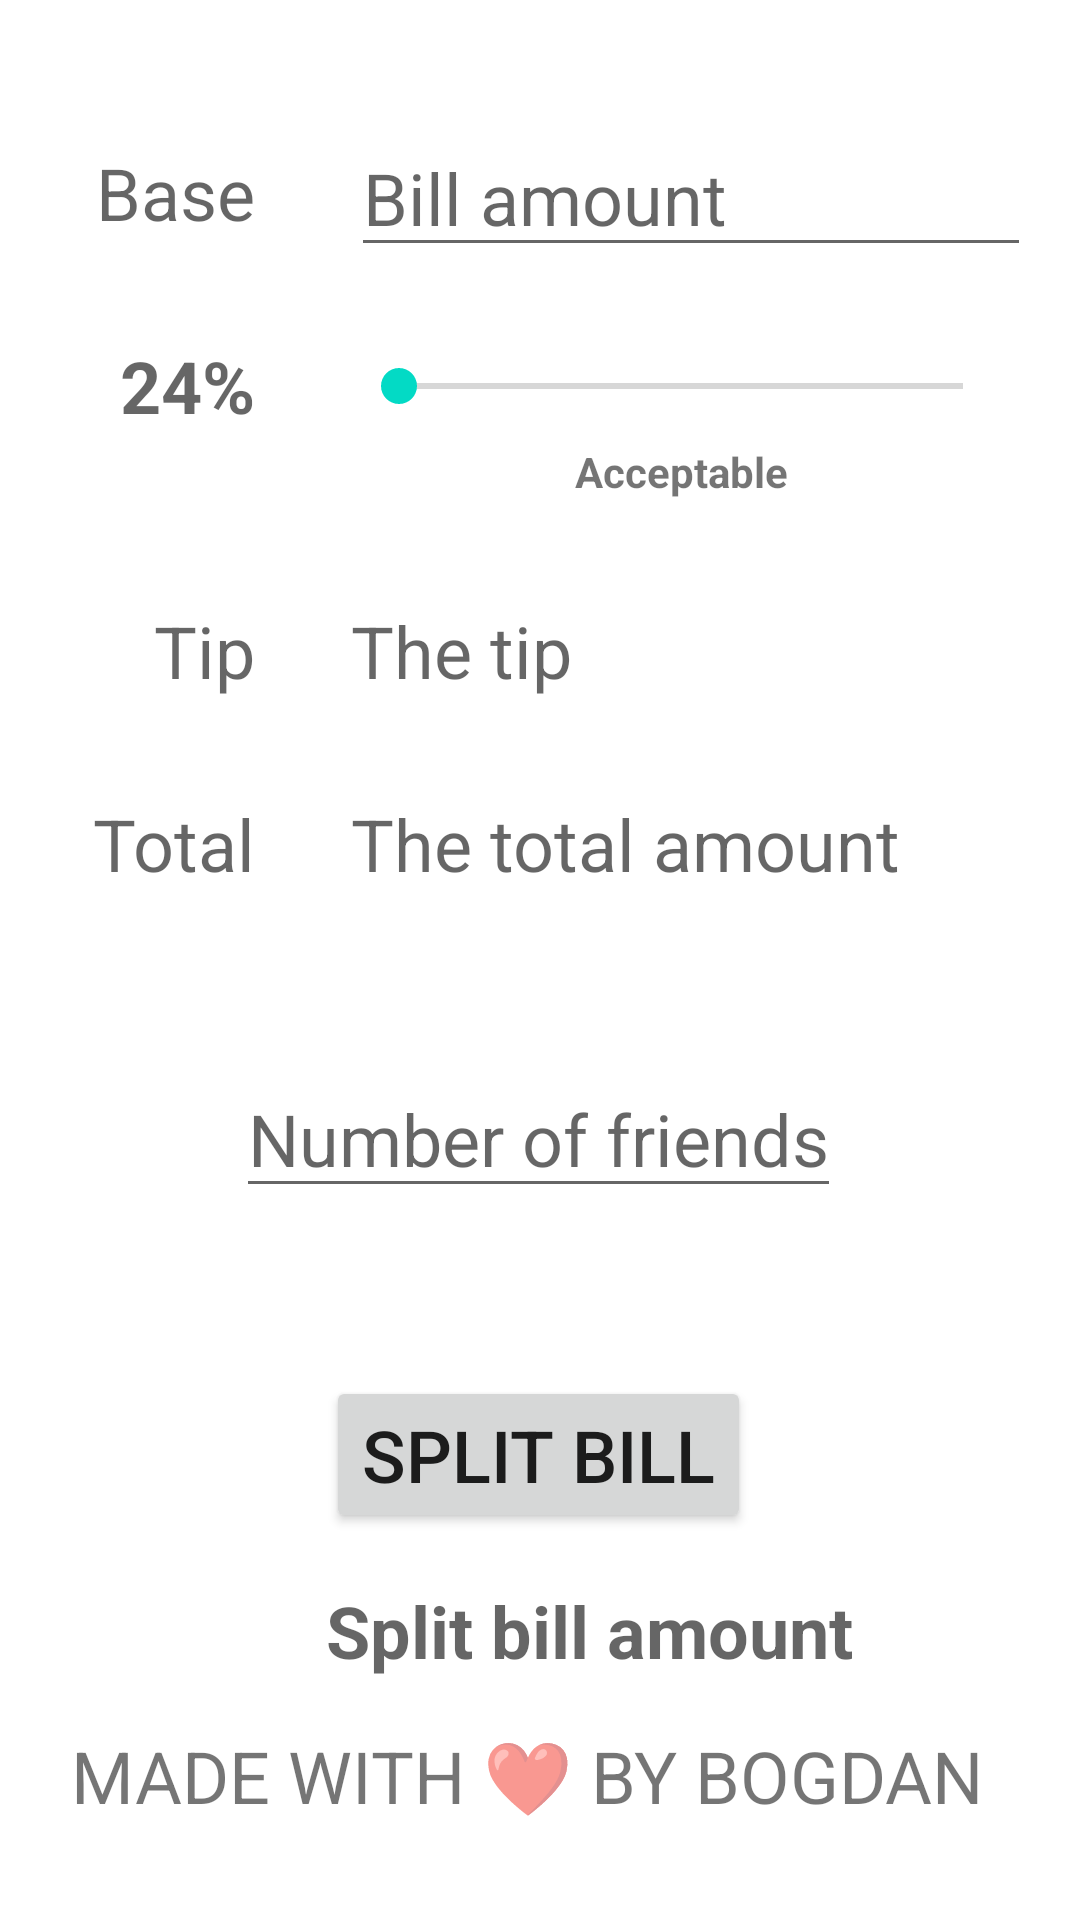

Android layout source for this screen:
<!-- AndroidManifest.xml: application theme Theme.Tippy -->
<!-- res/layout/activity_main.xml -->
<?xml version="1.0" encoding="utf-8"?>
<androidx.constraintlayout.widget.ConstraintLayout xmlns:android="http://schemas.android.com/apk/res/android"
    xmlns:app="http://schemas.android.com/apk/res-auto"
    xmlns:tools="http://schemas.android.com/tools"
    android:layout_width="match_parent"
    android:layout_height="match_parent"
    android:hapticFeedbackEnabled="false"
    tools:context=".MainActivity">

    <Button
        android:id="@+id/splitBillButton"
        android:layout_width="wrap_content"
        android:layout_height="wrap_content"
        android:layout_marginTop="56dp"
        android:text="@string/split_bill"
        android:textSize="24sp"
        app:layout_constraintEnd_toEndOf="@+id/numberOfFrindsTextView"
        app:layout_constraintStart_toStartOf="@+id/numberOfFrindsTextView"
        app:layout_constraintTop_toBottomOf="@+id/numberOfFrindsTextView" />

    <EditText
        android:id="@+id/etBaseAmmount"
        android:layout_width="wrap_content"
        android:layout_height="wrap_content"
        android:layout_marginStart="32dp"
        android:ems="8"
        android:hint="@string/bill_amount_string"
        android:importantForAutofill="no"
        android:inputType="numberDecimal"
        android:minHeight="48dp"
        android:textColorHint="?android:attr/textColorHint"
        android:textSize="24sp"
        app:layout_constraintBottom_toBottomOf="@+id/tvBaseLabel"
        app:layout_constraintStart_toEndOf="@+id/tvBaseLabel"
        app:layout_constraintTop_toTopOf="@+id/tvBaseLabel"
        tools:ignore="TextContrastCheck" />

    <SeekBar
        android:id="@+id/seekBarTip"
        android:layout_width="220dp"
        android:layout_height="wrap_content"
        android:max="30"
        app:layout_constraintBottom_toBottomOf="@+id/tvTipPercentLabel"
        app:layout_constraintStart_toStartOf="@+id/etBaseAmmount"
        app:layout_constraintTop_toTopOf="@+id/tvTipPercentLabel" />

    <TextView
        android:id="@+id/tvTipLabel"
        android:layout_width="wrap_content"
        android:layout_height="wrap_content"
        android:layout_marginTop="56dp"
        android:text="@string/tip"
        android:textAppearance="@style/TextAppearance.AppCompat.Medium"
        android:textSize="24sp"
        app:layout_constraintEnd_toEndOf="@+id/tvBaseLabel"
        app:layout_constraintTop_toBottomOf="@+id/tvTipPercentLabel" />

    <TextView
        android:id="@+id/tvTotalLabel"
        android:layout_width="wrap_content"
        android:layout_height="wrap_content"
        android:layout_marginTop="32dp"
        android:text="@string/total_string"
        android:textAppearance="@style/TextAppearance.AppCompat.Medium"
        android:textSize="24sp"
        app:layout_constraintEnd_toEndOf="@+id/tvBaseLabel"
        app:layout_constraintTop_toBottomOf="@+id/tvTipLabel" />

    <TextView
        android:id="@+id/tvBaseLabel"
        android:layout_width="wrap_content"
        android:layout_height="wrap_content"
        android:layout_marginStart="32dp"
        android:layout_marginTop="48dp"
        android:text="@string/base_string"
        android:textAppearance="@style/TextAppearance.AppCompat.Medium"
        android:textSize="24sp"
        app:layout_constraintStart_toStartOf="parent"
        app:layout_constraintTop_toTopOf="parent" />

    <TextView
        android:id="@+id/tvTipPercentLabel"
        android:layout_width="wrap_content"
        android:layout_height="wrap_content"
        android:layout_marginTop="32dp"
        android:text="@string/_24"
        android:textAppearance="@style/TextAppearance.AppCompat.Medium"
        android:textSize="24sp"
        android:textStyle="bold"
        app:layout_constraintEnd_toEndOf="@+id/tvBaseLabel"
        app:layout_constraintTop_toBottomOf="@+id/tvBaseLabel" />

    <TextView
        android:id="@+id/tvTipAmount"
        android:layout_width="wrap_content"
        android:layout_height="wrap_content"
        android:hint="@string/the_tip_string"
        android:textSize="24sp"
        app:layout_constraintBottom_toBottomOf="@+id/tvTipLabel"
        app:layout_constraintStart_toStartOf="@+id/seekBarTip"
        app:layout_constraintTop_toTopOf="@+id/tvTipLabel"
        tools:ignore="TextContrastCheck" />

    <TextView
        android:id="@+id/tvTotalAmount"
        android:layout_width="wrap_content"
        android:layout_height="wrap_content"
        android:hint="@string/the_total_amount_string"
        android:textSize="24sp"
        app:layout_constraintBottom_toBottomOf="@+id/tvTotalLabel"
        app:layout_constraintStart_toStartOf="@+id/tvTipAmount"
        app:layout_constraintTop_toTopOf="@+id/tvTotalLabel"
        tools:ignore="TextContrastCheck" />

    <TextView
        android:id="@+id/madeTextView"
        android:layout_width="wrap_content"
        android:layout_height="wrap_content"
        android:layout_marginStart="172dp"
        android:layout_marginEnd="181dp"
        android:layout_marginBottom="32dp"
        android:text="@string/made_by_string"
        android:textSize="24sp"
        app:layout_constraintBottom_toBottomOf="parent"
        app:layout_constraintEnd_toEndOf="parent"
        app:layout_constraintHorizontal_bias="0.5"
        app:layout_constraintStart_toStartOf="parent" />

    <TextView
        android:id="@+id/tipDescritpionTextView"
        android:layout_width="wrap_content"
        android:layout_height="wrap_content"
        android:layout_marginTop="10dp"
        android:text="@string/acceptable_string"
        android:textStyle="bold"
        app:layout_constraintEnd_toEndOf="@+id/seekBarTip"
        app:layout_constraintStart_toStartOf="@+id/seekBarTip"
        app:layout_constraintTop_toBottomOf="@+id/seekBarTip" />

    <TextView
        android:id="@+id/splitBillTextView"
        android:layout_width="wrap_content"
        android:layout_height="wrap_content"
        android:layout_marginTop="32dp"
        android:layout_marginBottom="32dp"
        android:hint="@string/split_bill_amount_string"
        android:textAlignment="center"
        android:textColor="#009688"
        android:textSize="24sp"
        android:textStyle="bold"
        app:layout_constraintBottom_toTopOf="@+id/madeTextView"
        app:layout_constraintEnd_toEndOf="@+id/splitBillButton"
        app:layout_constraintHorizontal_bias="0.0"
        app:layout_constraintStart_toStartOf="@+id/splitBillButton"
        app:layout_constraintTop_toBottomOf="@+id/splitBillButton"
        tools:ignore="TextContrastCheck" />

    <EditText
        android:id="@+id/numberOfFrindsTextView"
        android:layout_width="wrap_content"
        android:layout_height="wrap_content"
        android:layout_marginStart="119dp"
        android:layout_marginTop="56dp"
        android:layout_marginEnd="120dp"
        android:hint="@string/number_of_friends_string"
        android:inputType="number"
        android:textSize="24sp"
        app:layout_constraintEnd_toEndOf="parent"
        app:layout_constraintStart_toStartOf="parent"
        app:layout_constraintTop_toBottomOf="@+id/tvTotalAmount"
        tools:ignore="TextContrastCheck"
        android:importantForAutofill="no" />
</androidx.constraintlayout.widget.ConstraintLayout>
<!-- resources referenced by this layout -->
<resources>
  <string name="_24">24%</string>
  <string name="acceptable_string">Acceptable</string>
  <string name="base_string">Base</string>
  <string name="bill_amount_string">Bill amount</string>
  <string name="made_by_string">MADE WITH ❤️ BY BOGDAN</string>
  <string name="number_of_friends_string">Number of friends</string>
  <string name="split_bill">Split Bill</string>
  <string name="split_bill_amount_string">Split bill amount</string>
  <string name="the_tip_string">The tip</string>
  <string name="the_total_amount_string">The total amount</string>
  <string name="tip">Tip</string>
  <string name="total_string">Total</string>
  <style name="Theme.Tippy" parent="Theme.MaterialComponents.DayNight.DarkActionBar">
          
          <item name="colorPrimary">@color/system_accent1_400</item>
          <item name="colorPrimaryVariant">@color/purple_700</item>
          <item name="colorOnPrimary">@color/white</item>
          
          <item name="colorSecondary">@color/teal_200</item>
          <item name="colorSecondaryVariant">@color/teal_700</item>
          <item name="colorOnSecondary">@color/black</item>
          
          <item name="android:statusBarColor" tools:targetApi="l">?attr/colorPrimaryVariant</item>
          
      </style>
  <color name="system_accent1_400">#34A192</color>
  <color name="purple_700">#FF3700B3</color>
  <color name="white">#FFFFFFFF</color>
  <color name="teal_200">#FF03DAC5</color>
  <color name="teal_700">#FF018786</color>
  <color name="black">#FF000000</color>
</resources>
